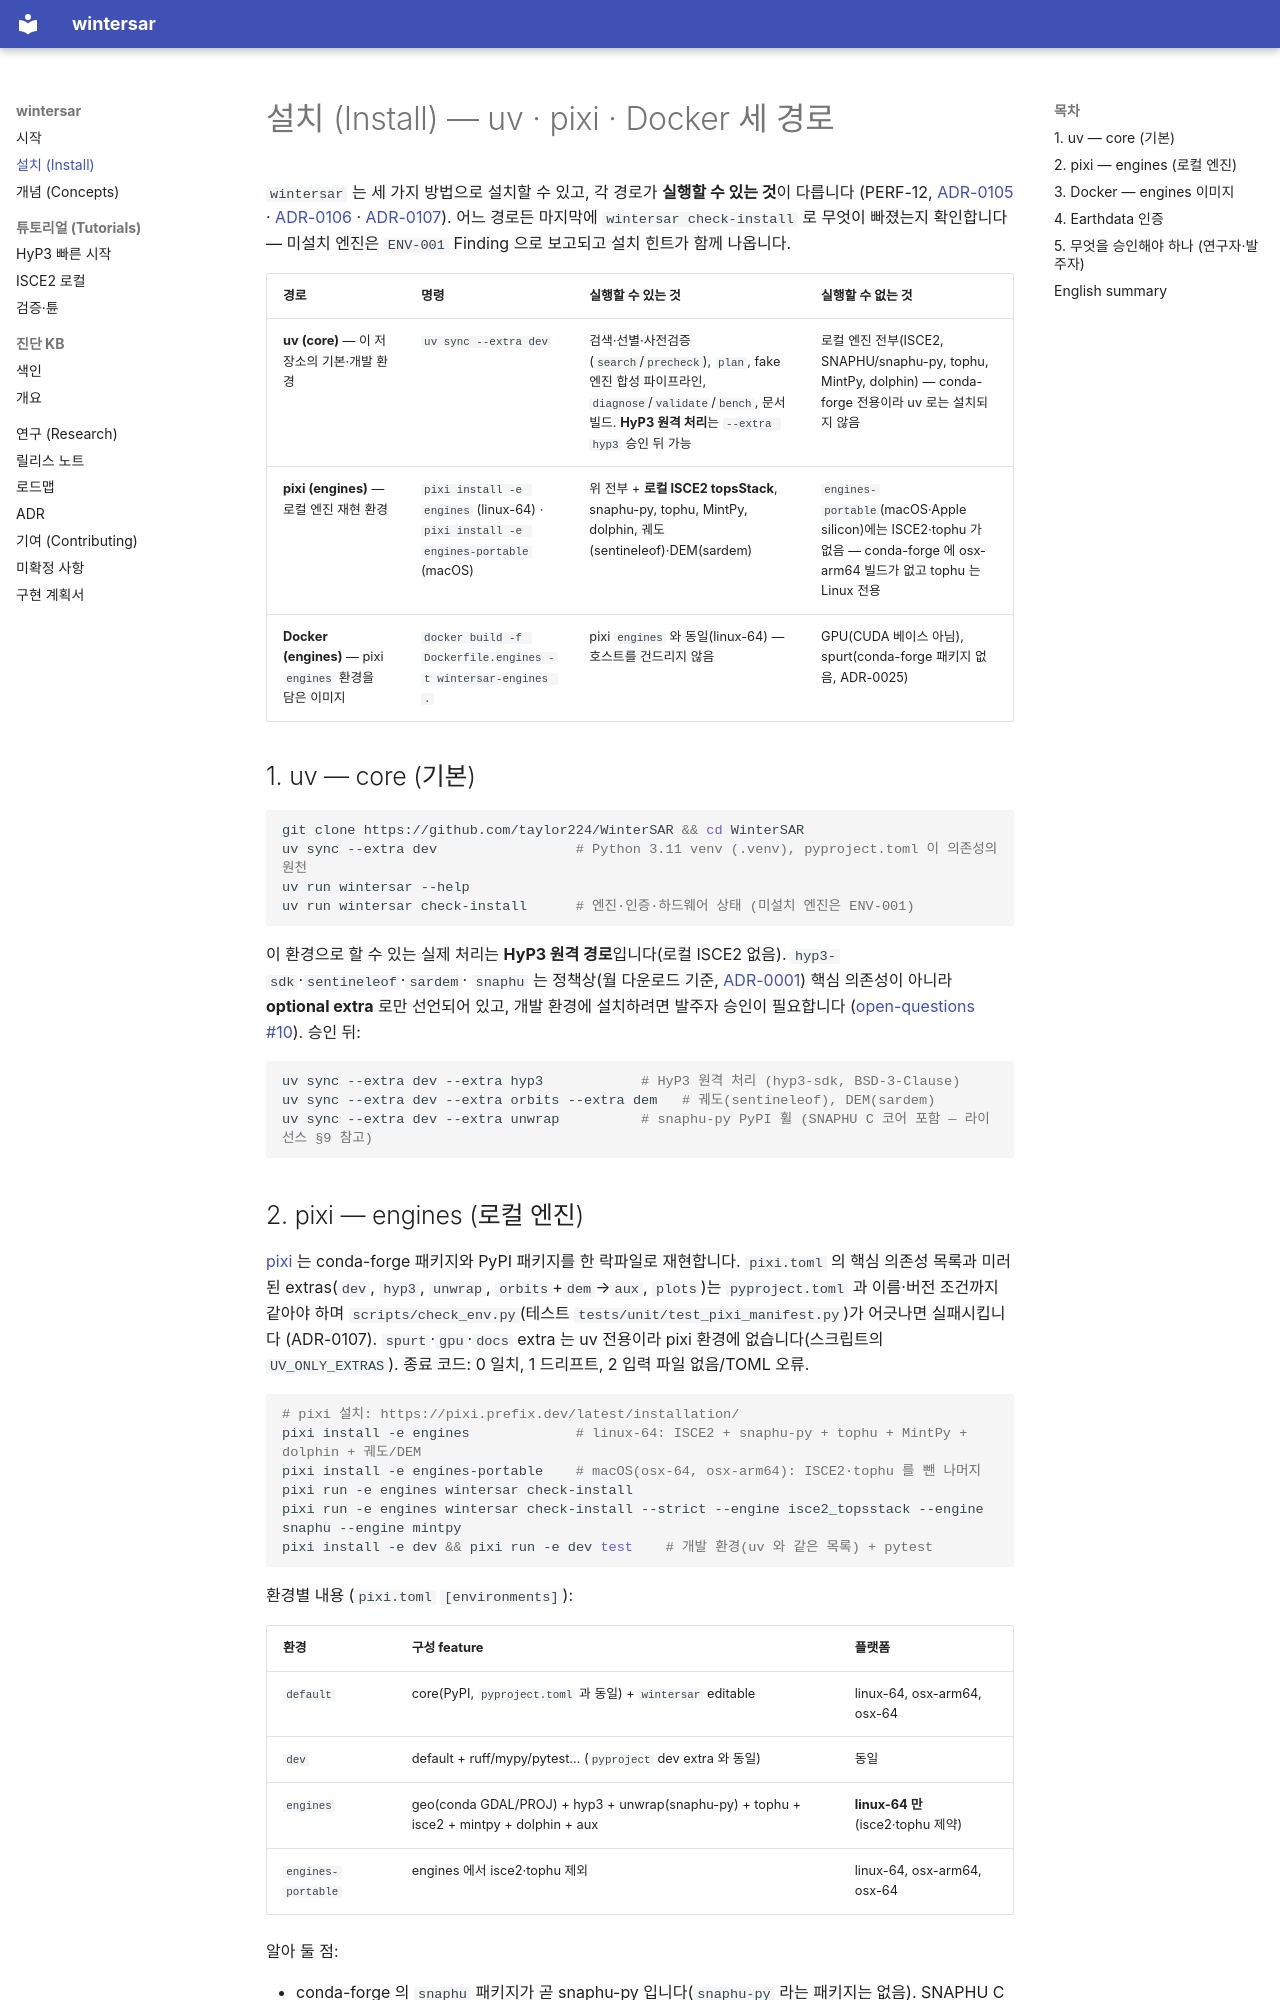

repository: taylor224/WinterSAR · page: install/index.html · generator: mkdocs

# 설치 (Install) — uv · pixi · Docker 세 경로

`wintersar` 는 세 가지 방법으로 설치할 수 있고, 각 경로가 **실행할 수 있는 것**이 다릅니다 (PERF-12,
[ADR-0105](adr/0105-pixi-manifest-facts.md) · [ADR-0106](adr/0106-docker-engines-image-policy.md) ·
[ADR-0107](adr/0107-uv-vs-pixi-split.md)). 어느 경로든 마지막에 `wintersar check-install` 로 무엇이 빠졌는지
확인합니다 — 미설치 엔진은 `ENV-001` Finding 으로 보고되고 설치 힌트가 함께 나옵니다.

| 경로 | 명령 | 실행할 수 있는 것 | 실행할 수 없는 것 |
|---|---|---|---|
| **uv (core)** — 이 저장소의 기본·개발 환경 | `uv sync --extra dev` | 검색·선별·사전검증(`search`/`precheck`), `plan`, fake 엔진 합성 파이프라인, `diagnose`/`validate`/`bench`, 문서 빌드. **HyP3 원격 처리**는 `--extra hyp3` 승인 뒤 가능 | 로컬 엔진 전부(ISCE2, SNAPHU/snaphu-py, tophu, MintPy, dolphin) — conda-forge 전용이라 uv 로는 설치되지 않음 |
| **pixi (engines)** — 로컬 엔진 재현 환경 | `pixi install -e engines` (linux-64) · `pixi install -e engines-portable` (macOS) | 위 전부 + **로컬 ISCE2 topsStack**, snaphu-py, tophu, MintPy, dolphin, 궤도(sentineleof)·DEM(sardem) | `engines-portable`(macOS·Apple silicon)에는 ISCE2·tophu 가 없음 — conda-forge 에 osx-arm64 빌드가 없고 tophu 는 Linux 전용 |
| **Docker (engines)** — pixi `engines` 환경을 담은 이미지 | `docker build -f Dockerfile.engines -t wintersar-engines .` | pixi `engines` 와 동일(linux-64) — 호스트를 건드리지 않음 | GPU(CUDA 베이스 아님), spurt(conda-forge 패키지 없음, ADR-0025) |

## 1. uv — core (기본)

```bash
git clone https://github.com/taylor224/WinterSAR && cd WinterSAR
uv sync --extra dev                 # Python 3.11 venv (.venv), pyproject.toml 이 의존성의 원천
uv run wintersar --help
uv run wintersar check-install      # 엔진·인증·하드웨어 상태 (미설치 엔진은 ENV-001)
```

이 환경으로 할 수 있는 실제 처리는 **HyP3 원격 경로**입니다(로컬 ISCE2 없음). `hyp3-sdk`·`sentineleof`·`sardem`·
`snaphu` 는 정책상(월 다운로드 기준, [ADR-0001](adr/0001-license-and-engine-boundaries.md)) 핵심 의존성이 아니라
**optional extra** 로만 선언되어 있고, 개발 환경에 설치하려면 발주자 승인이 필요합니다
([open-questions #10](open-questions.md)). 승인 뒤:

```bash
uv sync --extra dev --extra hyp3            # HyP3 원격 처리 (hyp3-sdk, BSD-3-Clause)
uv sync --extra dev --extra orbits --extra dem   # 궤도(sentineleof), DEM(sardem)
uv sync --extra dev --extra unwrap          # snaphu-py PyPI 휠 (SNAPHU C 코어 포함 — 라이선스 §9 참고)
```
